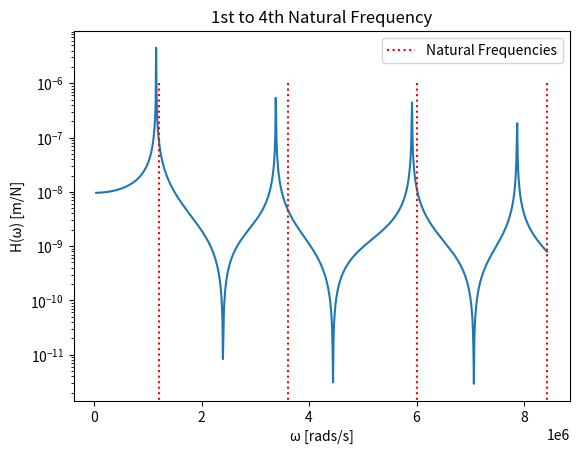

Reproduce this figure in Python.
import numpy as np
import matplotlib.pyplot as plt

rho = 2700  # Bar's density
E = 70e9 # Bar's Young Modulos
# rho = 7850  # Bar's density
# E = 210e9 # Bar's Young Modulos


# Fist case - 1 element bar

L = 0.3 # Bar length

r = 0.0125 # Bar's radio

A = np.pi*(r**2) # Area

rho = rho*A

c_0 = np.sqrt(E/rho) # Bar's propagation velocity

M = rho*A*L # Bar's mass

I = 0.5*M*r**2 # Moment of inertia

N = 1000

# Elementary length
L_1 = 0.150
L_2 = 0.03
L_3 = 0.120

#Elementay Young Modulus 
E_1 = E
E_2 = 0.5*E
E_3 = E

#Elementay C_0
c_1 = np.sqrt(E_1/rho)
c_2 = np.sqrt(E_2/rho)
c_3 = np.sqrt(E_3/rho)

def alpha(L, E, c, omega):
  k = omega/c
  aux = E*A/L * ((1j*k*L)/(1-np.exp(-2*1j*k*L)))
  return aux

def beta(L, c, omega):
  k = omega/c
  aux = 1 + np.exp(-2*1j*k*L)
  return aux

def gamma(L, c, omega):
  k = omega/c
  aux = -2*np.exp(-1j*k*L)
  return aux

# Question 6A

# def H(w): # Calculates H for given angular frequency

#     k = w/c_0 # wave number

#     h = 1/((E*A*1j*k/(1-np.exp(-1j*2*k*L)))*(1+np.exp(-1j*2*k*L)))

#     # h = (1-np.exp(-1j*2*k*L))*(1+np.exp(-1j*2*k*L)))/(E*A*1j*k)

#     return h

# Question 6B

def H(w): # Calculates H for given angular frequency



    beta0 = beta(L_1, c_1, w)
    alpha0 = alpha(L_1, E_1, c_1, w)
    gamma0 = gamma(L_1, c_1, w)

    beta1 = beta(L_2, c_2, w)
    alpha1 = alpha(L_2, E_2, c_2, w)
    gamma1 = gamma(L_2, c_2, w)

    beta2 = beta(L_3, c_3, w)
    alpha2 = alpha(L_3, E_3, c_3, w)
    gamma2 = gamma(L_3, c_3, w)

    h = (alpha0*alpha1*beta0*beta1 + alpha0*alpha2*beta0*beta2 + alpha1**2*beta1**2 - alpha1**2*gamma1**2 + alpha1*alpha2*beta1*beta2)/(alpha0*alpha1*alpha2*beta0*beta1*beta2 + alpha0*alpha2**2*beta0*beta2**2 - alpha0*alpha2**2*beta0*gamma2**2 + alpha1**2*alpha2*beta1**2*beta2 - alpha1**2*alpha2*beta2*gamma1**2 + alpha1*alpha2**2*beta1*beta2**2 - alpha1*alpha2**2*beta1*gamma2**2)


    return h

H_w = np.zeros(4) # Stores H_2 for given u_w omega
H_w_plus = np.zeros(N)


w = np.zeros(4) # Stores the frequencies
w_plus = np.zeros(N) # Stores the frequencies

def w_n(n): # Calculates the n natural frequency

    # w = (n/(2*L))*np.sqrt(E/rho)*2*np.pi

    w = (2*n - 1)*np.pi*c_0/(2*L)

    return w

# n = [1001,1002,1003,1004]
n = [1,2,3,4]

for i in range(4):
    w[i] = w_n(n[i])

print('Omega:', w)

for i in range(4):
    H_w[i] = np.abs(H(w[i]))

# w_plus = np.linspace(w[0]*(1-6.87e-4), w[-1]*(1+6.87e-4),N)
w_plus = np.linspace(w[0]*(1-9.7e-1), w[-1]*(1+6.87e-4),N)

for i in range(len(H_w_plus)):
    H_w_plus[i] = np.abs(H(w_plus[i]))

title = str('1st to 4th Natural Frequency')
# title = str('1001th to 1004th Natural Frequency')
plt.figure(title)
plt.plot(w_plus, H_w_plus)
# plt.scatter(w, H_w, color = 'green')
plt.vlines(w, ymin=0, ymax=10E-7, color = 'red', linestyles='dotted', label = 'Natural Frequencies')
plt.yscale('log')
plt.xlabel('\u03C9 [rads/s]')
plt.ylabel('H(\u03C9) [m/N]')
plt.legend()
plt.title(title)
plt.show()